Image classification data set "breads" (tsukiamaoto/cnn_bread on GitHub). Class labels (3): donuts, egg tart, muffin.

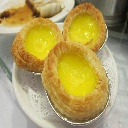
Label: egg tart

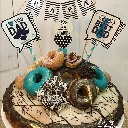
Label: donuts

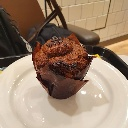
Label: muffin

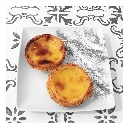
Label: egg tart

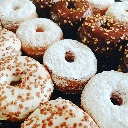
Label: donuts

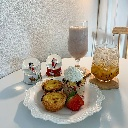
Label: muffin
